5-way image classification set "road_objects" from GitHub (MingziFu9/cv-textbook); label vocabulary: car, cyclist, pedestrian, truck, van.

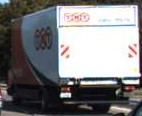
Label: truck

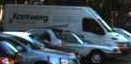
Label: van

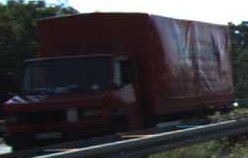
Label: truck

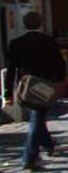
Label: pedestrian

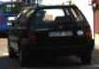
Label: car

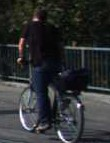
Label: cyclist
